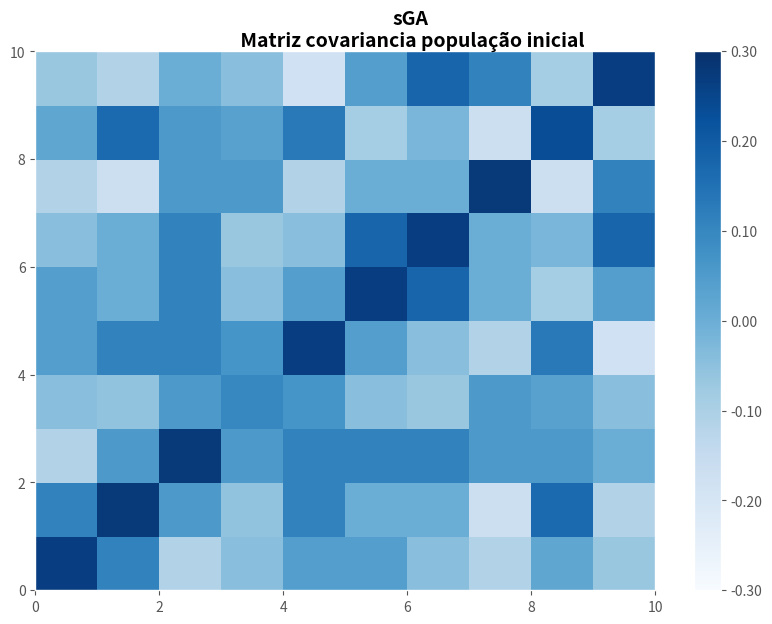
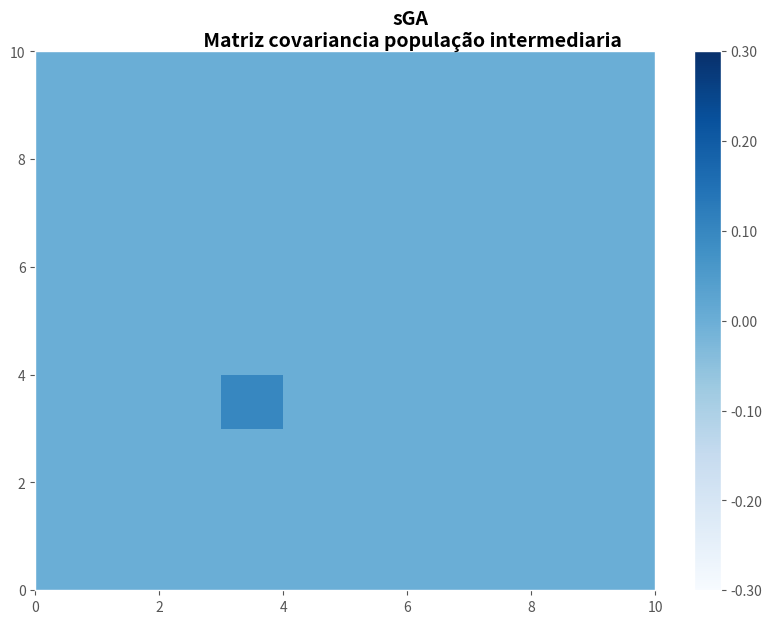
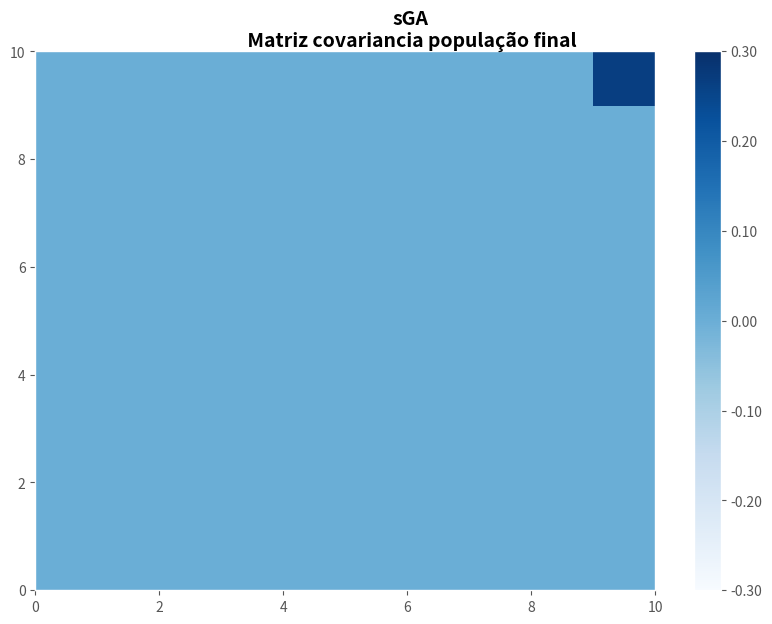
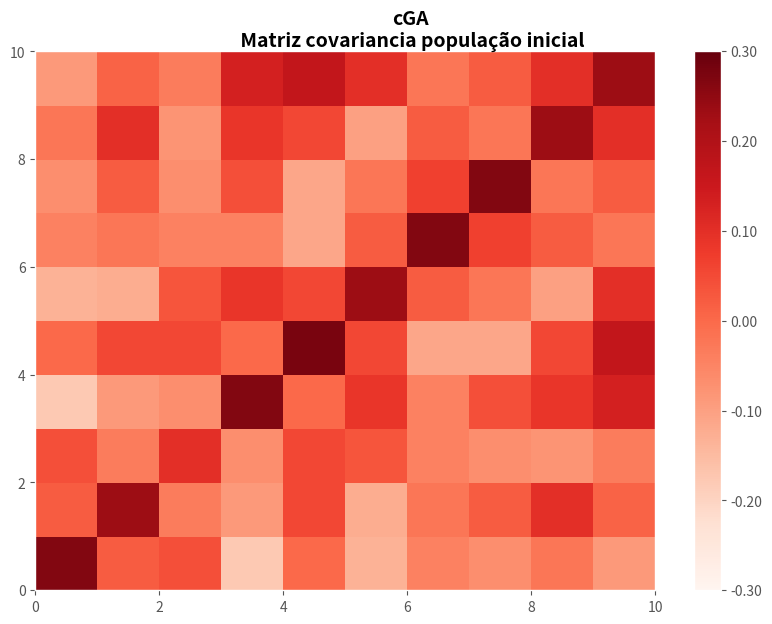
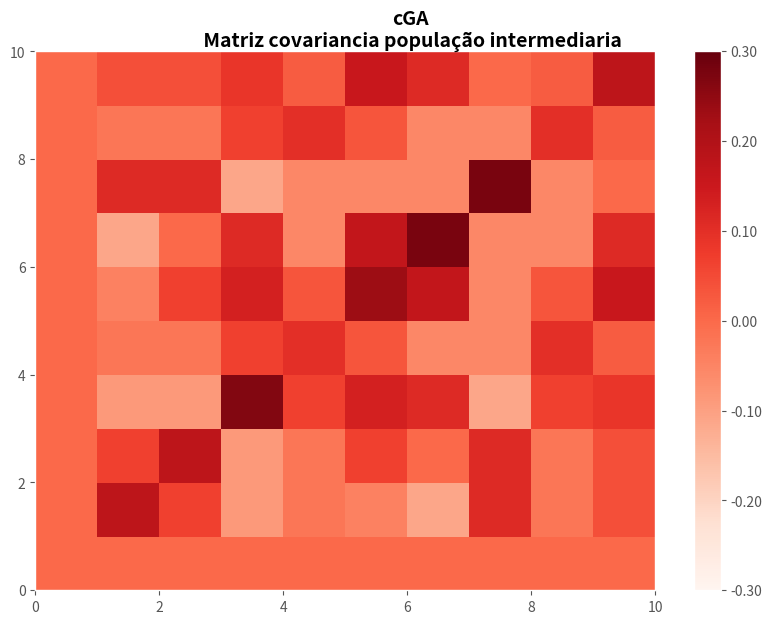
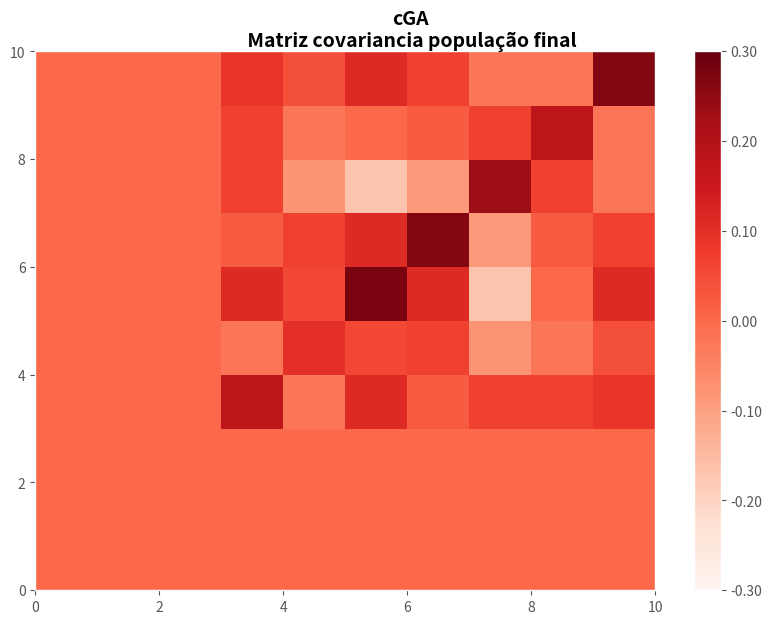

Here is the Python script that generated these plots, in order:
## ALGORITMO GENETICO COMPACTO e SIMPLES BINARIO MATRIZ COVARIANCIA
import random
import matplotlib as mpl
import matplotlib.pyplot as plt
import matplotlib.ticker as ticker
import numpy
plt.style.use('ggplot')

mc_sga = {}
mc_cga = {}

###################          SGA        ###################

def generate_pop_sga(size,population_size):
    sga_vector_pop = []

    for ps in range(population_size):
      sga_value = ''
      for s in range(size):
        sga_value += '1' if random.random() > 0.5  else '0'
      sga_vector_pop.append( {'val':sga_value,'fit':0} )

    return sga_vector_pop

def crossover_sga(size,population,mutation):
    son = population[0].copy()
    son2 = population[1].copy()

    s = son['val']
    s2 = son2['val']
    middle = random.randrange(1,size-1)
    
    son['fit'] = 0
    son2['fit'] = 0
    son['val'] = s[:middle] + s2[middle:]
    son2['val'] = s2[:middle] + s[middle:]
    
    # mutation
    child = son['val']
    child2 = son2['val']

    c1 = ""
    for c in child:
      mut = random.random()
      if(mut < mutation):
        c1+='1' if c == '0' else '0'
      else:
        c1+=c
    son['val'] = c1

    c2 = ""
    for s in child2:
      mut = random.random()
      if(mut < mutation):
        c2+='1' if s == '0' else '0'
      else:
        c2+=s
    son2['val'] = c2
    
    return son,son2

def to_Int(individuo):
  l = []
  for i in individuo:
    if i == "1":
      l.append(1)
    else:
      l.append(0)
  return sum(l)

def matriz_covariancia(pop,name):
    n = []
    for i in pop:
      m = []
      for j in i['val']:
        m.append(int(j))
      n.append(m)

    mts = numpy.transpose(n)
    #print(mts)
    mc_sga[name] = numpy.cov(mts)

def run_sga(generations, size, population_size):
    # criação da população aleatoria
    population = generate_pop_sga(size,population_size)
    population = fitness_function_sga(population)

    mutation = 0.01

    matriz_covariancia(population,'inicial')

    # percorre as gerações
    for i in range(generations):

      mid = int(population_size/2) if int(population_size/2) % 2 == 0 else int(population_size/2)-1
      new_population = []
      
      for j in range(0,mid,2):
        new_population += crossover_sga(size,population[j:j+2],mutation)
        #print(j,new_population)

      full_pop = population + new_population
      full_pop = fitness_function_sga(full_pop)

      population = full_pop[:population_size]
      
      if i == int(generations / 2):
        matriz_covariancia(population,'intermediaria')
      
      #print ("generation: {} and population {}".format(i + 1,population))
      p = population[0]
    matriz_covariancia(population,'final')
  
def sort_fit(e):
  return e['fit']

# funcao de fitness
def fitness_function_sga(population):
  vector_fit = []

  for p in population:
    p['fit']= int(p['val'],2) 
    vector_fit.append(p)

  vector_fit.sort(reverse = True,key=sort_fit)
  return vector_fit

###################          CGA        ###################

class Solution(object):
    def __init__(self, value):
        self.value = value
        self.fitness = 0

    def calculate_fitness(self):
        self.fitness = fitness_function(self.value)

def generate_candidate(vector,population_size):
    pop=[]
    for n in range(population_size):
      value = ''
      for q in vector:
        value += "1" if random.random() < q else "0"
      pop.append(value)
    
    #print(pop)
    return Solution(pop)

def generate_vector(size):
    return [0.5] * size

def compete(a, b, a1, b1):
    if a > b:
        return a1, b1
    else:
        return b1, a1

def competition(population):
    for n in range(1,len(population.value)):
      winner,loser = compete(population.fitness[0],population.fitness[n],population.value[0],population.value[n])
    
    return winner, loser

def update_vector(vector, winner, loser, population_size):
    for i in range(len(vector)):
        if winner[i] != loser[i]:
            if winner[i] == '1':
                vector[i] += 1.0 / float(population_size)
            else:
                vector[i] -= 1.0 / float(population_size)

def matriz_covariancia_cga(pop,name):
    n = []
    for i in pop.value:
      m = []
      for j in i:
        m.append(int(j))
      n.append(m)

    mts = numpy.transpose(n)
    mc_cga[name] = numpy.cov(mts)
    
def run_cga(generations, size, population_size):
    # probabilidade do vetor
    vector = generate_vector(size)
    #print(vector)
    best = None
    for i in range(generations):
      population = generate_candidate(vector, population_size)
      population.calculate_fitness()
      winner, loser = competition(population)
      if i == 0:
        matriz_covariancia_cga(population,'inicial')
      
      # verifica qual é o melhor
      if best:
          if int(winner,2) > int(best,2):
             best = winner
      else:
          best = winner
      
      update_vector(vector,winner,loser,population_size)
      
      #print ("generation: {} best value: {} best fitness: {}".format(i + 1, best, int(best,2) ) )
      if i == int(generations / 2):
        matriz_covariancia_cga(population,'intermediaria')

    matriz_covariancia_cga(population,'final')

def fitness_function(value):
  value.sort(reverse=True)

  fit =[]
  for n in value:
    fit.append(int(n,2))

  return fit

def fmt(x, pos):
  return r'{:.2f}'.format(x)

def plotgraphics_sga(name):
  hmmin, hmmax = -0.3, 0.3

  fig, axis = plt.subplots(figsize=(10, 7))
  fig.suptitle('sGA\n Matriz covariancia população '+name,
  fontsize=14, fontweight='bold', y=0.94)
  heatmap = axis.pcolor(mc_sga[name], vmin=hmmin, vmax=hmmax, cmap=plt.cm.Blues)
  plt.colorbar(heatmap, format=ticker.FuncFormatter(fmt))
  plt.show()

def plotgraphics_cga(name):
  hmmin, hmmax = -0.3, 0.3

  fig, axis = plt.subplots(figsize=(10, 7))
  fig.suptitle('cGA\n Matriz covariancia população '+name,
  fontsize=14, fontweight='bold', y=0.94)
  heatmap = axis.pcolor(mc_cga[name], vmin=hmmin, vmax=hmmax, cmap=plt.cm.Reds)
  plt.colorbar(heatmap, format=ticker.FuncFormatter(fmt))
  plt.show()
  

run_sga(10, 10, 10)
run_cga(10, 10, 10)
plotgraphics_sga('inicial')
plotgraphics_sga('intermediaria')
plotgraphics_sga('final')
plotgraphics_cga('inicial')
plotgraphics_cga('intermediaria')
plotgraphics_cga('final')

